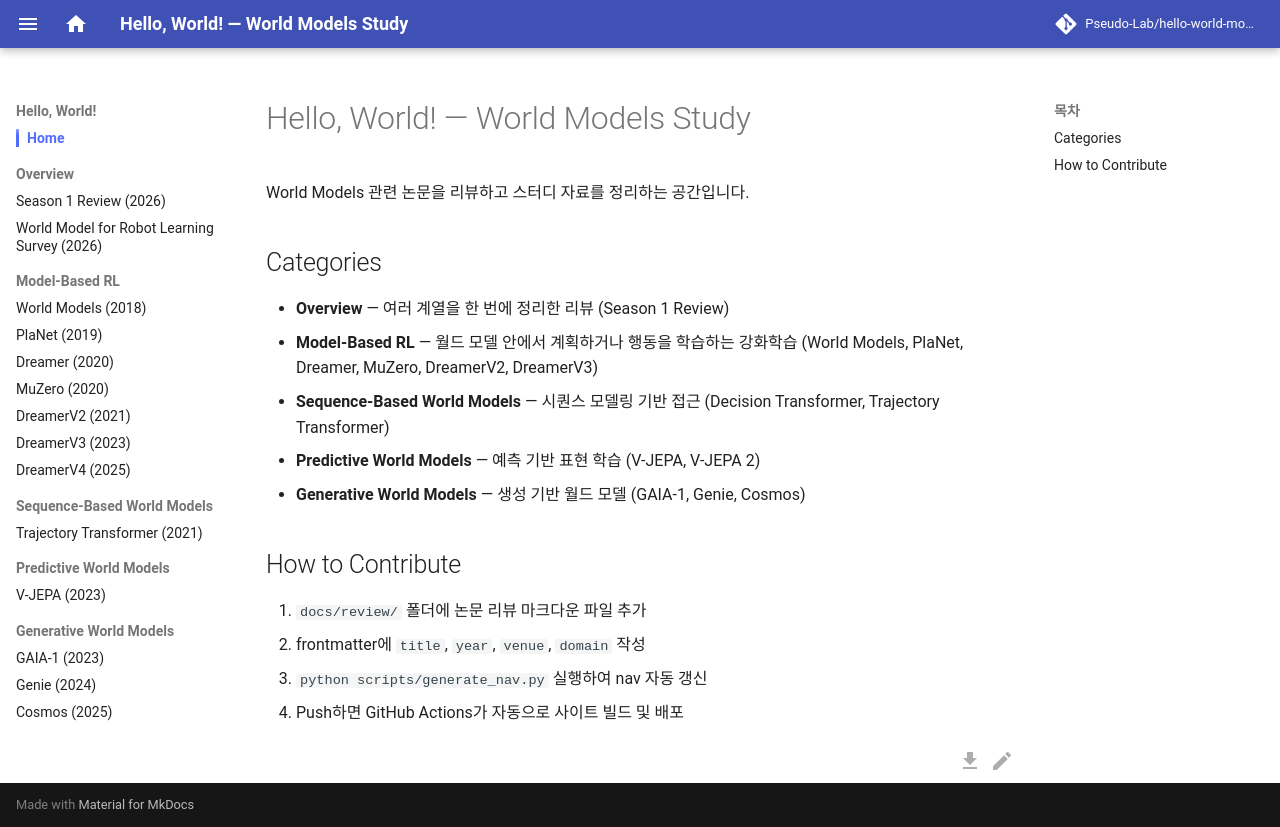

repository: Pseudo-Lab/hello-world-models · page: index.html · generator: mkdocs

# Hello, World! — World Models Study

World Models 관련 논문을 리뷰하고 스터디 자료를 정리하는 공간입니다.

## Categories

- **Overview** — 여러 계열을 한 번에 정리한 리뷰 (Season 1 Review)
- **Model-Based RL** — 월드 모델 안에서 계획하거나 행동을 학습하는 강화학습 (World Models, PlaNet, Dreamer, MuZero, DreamerV2, DreamerV3)
- **Sequence-Based World Models** — 시퀀스 모델링 기반 접근 (Decision Transformer, Trajectory Transformer)
- **Predictive World Models** — 예측 기반 표현 학습 (V-JEPA, V-JEPA 2)
- **Generative World Models** — 생성 기반 월드 모델 (GAIA-1, Genie, Cosmos)

## How to Contribute

1. `docs/review/` 폴더에 논문 리뷰 마크다운 파일 추가
2. frontmatter에 `title`, `year`, `venue`, `domain` 작성
3. `python scripts/generate_nav.py` 실행하여 nav 자동 갱신
4. Push하면 GitHub Actions가 자동으로 사이트 빌드 및 배포
